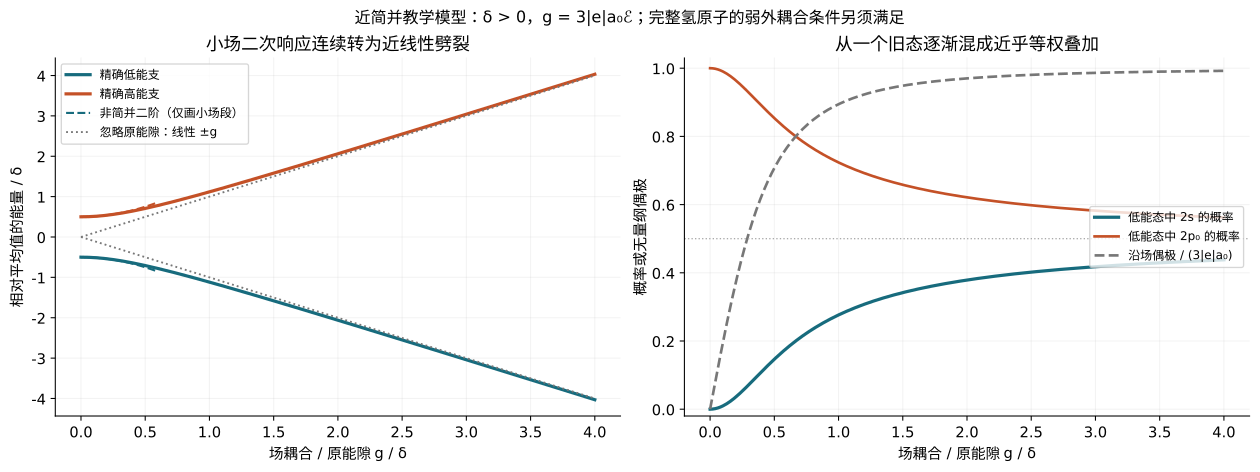

The file beside this chart, header and first rows:
g_over_delta, E_lower_minus_mean_over_delta, E_upper_minus_mean_over_delta, prob_s_lower, prob_p_lower, dipole_over_3abs_e_a0
0.0, -0.5, 0.5, 0.0, 1.0, 0.0
0.01, -0.5001, 0.5001, 9.997000999645289e-05, 0.9999, 0.02
0.02, -0.5004, 0.5004, 0.0003995, 0.9996, 0.03997
0.03, -0.5009, 0.5009, 0.0008976, 0.9991, 0.05989
0.04, -0.5016, 0.5016, 0.001592, 0.9984, 0.07975
0.05, -0.5025, 0.5025, 0.002481, 0.9975, 0.0995
0.06, -0.5036, 0.5036, 0.003562, 0.9964, 0.1191
0.07, -0.5049, 0.5049, 0.004829, 0.9952, 0.1386
0.08, -0.5064, 0.5064, 0.00628, 0.9937, 0.158
0.09, -0.508, 0.508, 0.007908, 0.9921, 0.1772
0.1, -0.5099, 0.5099, 0.00971, 0.9903, 0.1961
0.11, -0.512, 0.512, 0.01168, 0.9883, 0.2149
0.12, -0.5142, 0.5142, 0.01381, 0.9862, 0.2334
0.13, -0.5166, 0.5166, 0.01609, 0.9839, 0.2516
0.14, -0.5192, 0.5192, 0.01852, 0.9815, 0.2696
0.15, -0.522, 0.522, 0.02109, 0.9789, 0.2873
0.16, -0.525, 0.525, 0.02379, 0.9762, 0.3048
0.17, -0.5281, 0.5281, 0.02661, 0.9734, 0.3219
0.18, -0.5314, 0.5314, 0.02956, 0.9704, 0.3387
0.19, -0.5349, 0.5349, 0.03261, 0.9674, 0.3552
0.2, -0.5385, 0.5385, 0.03576, 0.9642, 0.3714
0.21, -0.5423, 0.5423, 0.03901, 0.961, 0.3872
0.22, -0.5463, 0.5463, 0.04234, 0.9577, 0.4027
0.23, -0.5504, 0.5504, 0.04575, 0.9542, 0.4179
0.24, -0.5546, 0.5546, 0.04924, 0.9508, 0.4327
0.25, -0.559, 0.559, 0.05279, 0.9472, 0.4472
0.26, -0.5636, 0.5636, 0.05639, 0.9436, 0.4614
0.27, -0.5682, 0.5682, 0.06005, 0.94, 0.4751
0.28, -0.5731, 0.5731, 0.06375, 0.9363, 0.4886
0.29, -0.578, 0.578, 0.06748, 0.9325, 0.5017
0.3, -0.5831, 0.5831, 0.07125, 0.9287, 0.5145
0.31, -0.5883, 0.5883, 0.07505, 0.925, 0.5269
0.32, -0.5936, 0.5936, 0.07886, 0.9211, 0.5391
0.33, -0.5991, 0.5991, 0.0827, 0.9173, 0.5508
0.34, -0.6046, 0.6046, 0.08654, 0.9135, 0.5623
0.35, -0.6103, 0.6103, 0.09038, 0.9096, 0.5735
0.36, -0.6161, 0.6161, 0.09423, 0.9058, 0.5843
0.37, -0.622, 0.622, 0.09808, 0.9019, 0.5948
0.38, -0.628, 0.628, 0.1019, 0.8981, 0.6051
0.39, -0.6341, 0.6341, 0.1057, 0.8943, 0.615
0.4, -0.6403, 0.6403, 0.1096, 0.8904, 0.6247
0.41, -0.6466, 0.6466, 0.1134, 0.8866, 0.6341
0.42, -0.653, 0.653, 0.1171, 0.8829, 0.6432
0.43, -0.6595, 0.6595, 0.1209, 0.8791, 0.652
0.44, -0.666, 0.666, 0.1246, 0.8754, 0.6606
0.45, -0.6727, 0.6727, 0.1284, 0.8716, 0.669
0.46, -0.6794, 0.6794, 0.132, 0.868, 0.6771
0.47, -0.6862, 0.6862, 0.1357, 0.8643, 0.6849
0.48, -0.6931, 0.6931, 0.1393, 0.8607, 0.6925
0.49, -0.7001, 0.7001, 0.1429, 0.8571, 0.6999
0.5, -0.7071, 0.7071, 0.1464, 0.8536, 0.7071
0.51, -0.7142, 0.7142, 0.15, 0.85, 0.7141
0.52, -0.7214, 0.7214, 0.1534, 0.8466, 0.7208
0.53, -0.7286, 0.7286, 0.1569, 0.8431, 0.7274
0.54, -0.7359, 0.7359, 0.1603, 0.8397, 0.7338
0.55, -0.7433, 0.7433, 0.1637, 0.8363, 0.7399
0.56, -0.7507, 0.7507, 0.167, 0.833, 0.7459
0.57, -0.7582, 0.7582, 0.1703, 0.8297, 0.7518
0.58, -0.7658, 0.7658, 0.1735, 0.8265, 0.7574
0.59, -0.7734, 0.7734, 0.1767, 0.8233, 0.7629
... 341 more rows
